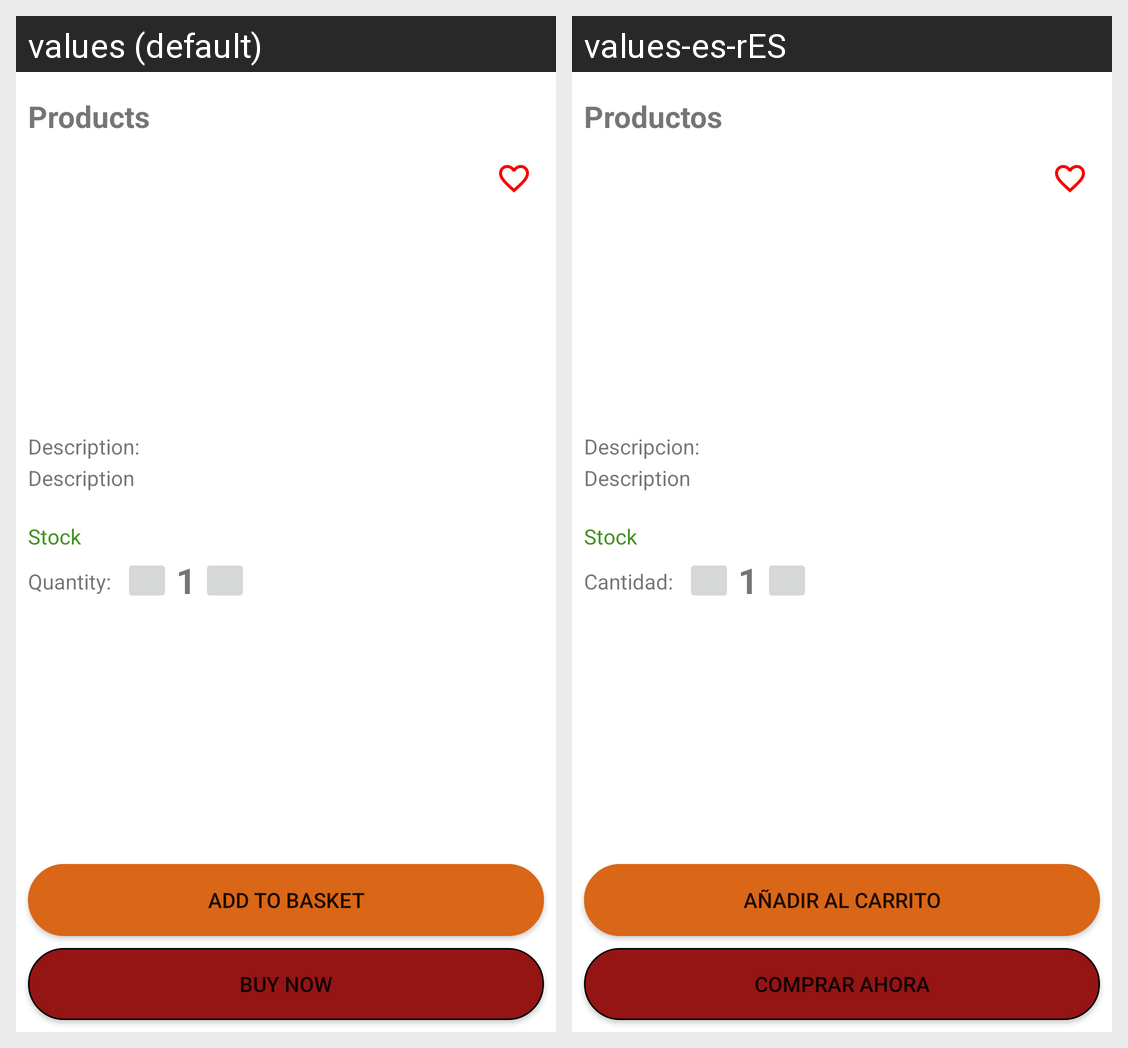

For this localized Android screen grid, give each drawn string resource with its value in every locale shown.
Android screen res/layout/products_detail_bottom_sheet.xml rendered under 2 locales, left to right: values (default), values-es-rES. Device: Nexus 5 (rendered at 1080×1920; each locale shown at half size, 540×960, under a caption strip naming it); theme Theme.PintuApp.
Strings drawn on this screen, with the default value and each locale's value (text and hints the layout hard-codes, and strings that could not be matched under every locale, appear in the picture but are not listed):

quantity
  values: Quantity:
  values-es-rES: Cantidad:

products
  values: Products
  values-es-rES: Productos

buy_now
  values: Buy now
  values-es-rES: Comprar ahora

add_to_cart
  values: Add to basket
  values-es-rES: Añadir al carrito

description
  values: Description:
  values-es-rES: Descripcion:
